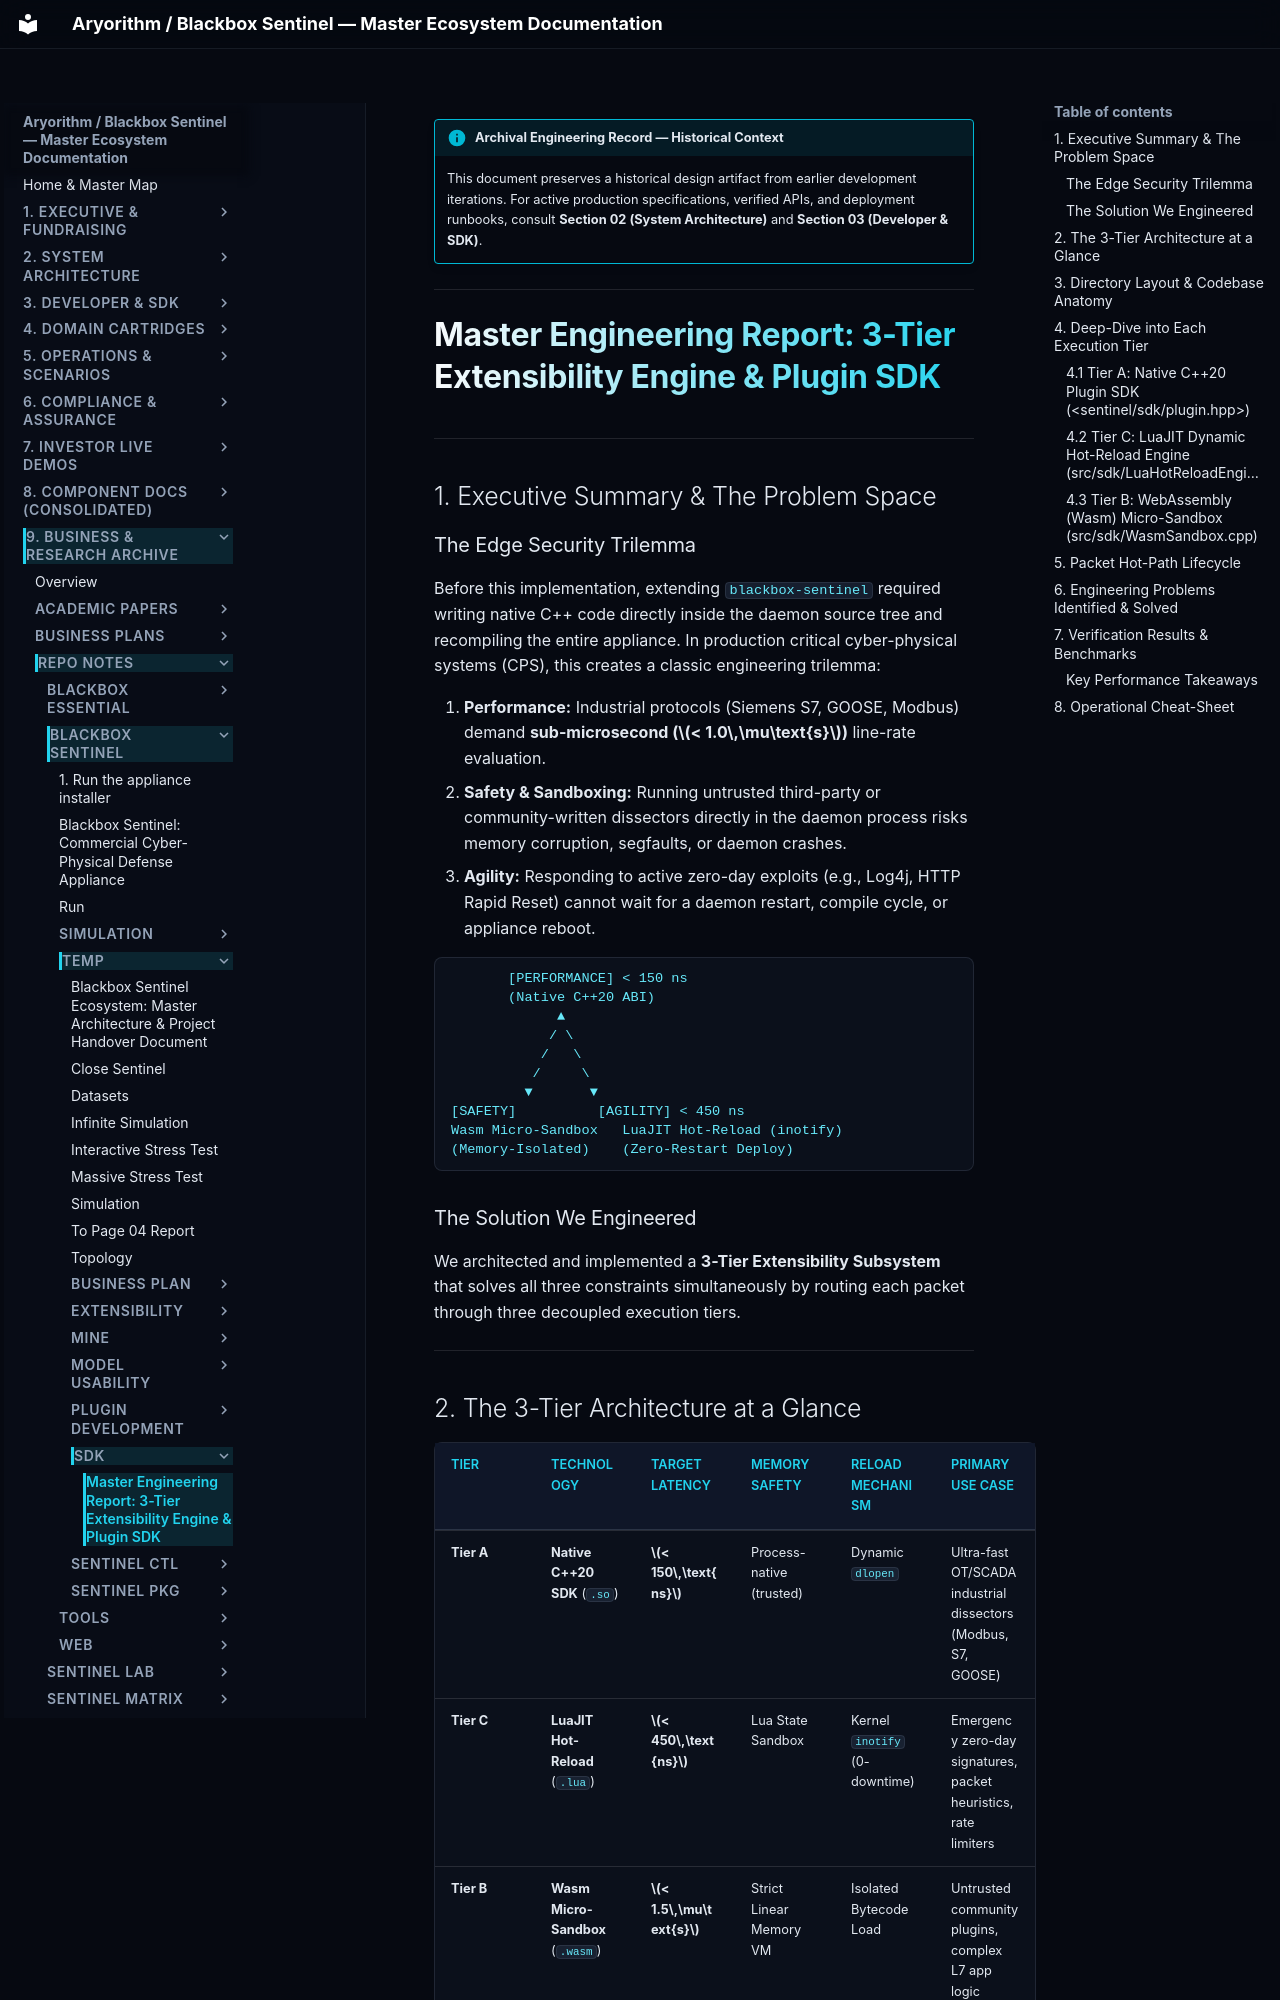

repository: kamisaberi/sentinel-docs · page: 09-archive-business-and-research/repo_notes/blackbox-sentinel/temp/sdk/master_engineering_report_3_tier_extensibility_engine__plugin_sdk/index.html · generator: mkdocs

!!! info "Archival Engineering Record — Historical Context"
    This document preserves a historical design artifact from earlier development iterations. For active production specifications, verified APIs, and deployment runbooks, consult **Section 02 (System Architecture)** and **Section 03 (Developer & SDK)**.

---

# Master Engineering Report: 3-Tier Extensibility Engine & Plugin SDK

---

## 1. Executive Summary & The Problem Space

### The Edge Security Trilemma
Before this implementation, extending `blackbox-sentinel` required writing native C++ code directly inside the daemon source tree and recompiling the entire appliance. In production critical cyber-physical systems (CPS), this creates a classic engineering trilemma:

1. **Performance:** Industrial protocols (Siemens S7, GOOSE, Modbus) demand **sub-microsecond ($< 1.0\,\mu\text{s}$)** line-rate evaluation.
2. **Safety & Sandboxing:** Running untrusted third-party or community-written dissectors directly in the daemon process risks memory corruption, segfaults, or daemon crashes.
3. **Agility:** Responding to active zero-day exploits (e.g., Log4j, HTTP Rapid Reset) cannot wait for a daemon restart, compile cycle, or appliance reboot.

```text
       [PERFORMANCE] < 150 ns
       (Native C++20 ABI)
             ▲
            / \
           /   \
          /     \
         ▼       ▼
[SAFETY]          [AGILITY] < 450 ns
Wasm Micro-Sandbox   LuaJIT Hot-Reload (inotify)
(Memory-Isolated)    (Zero-Restart Deploy)
```

### The Solution We Engineered
We architected and implemented a **3-Tier Extensibility Subsystem** that solves all three constraints simultaneously by routing each packet through three decoupled execution tiers.

---

## 2. The 3-Tier Architecture at a Glance

| Tier | Technology | Target Latency | Memory Safety | Reload Mechanism | Primary Use Case |
| :--- | :--- | :--- | :--- | :--- | :--- |
| **Tier A** | **Native C++20 SDK** (`.so`) | **$< 150\,\text{ns}$** | Process-native (trusted) | Dynamic `dlopen` | Ultra-fast OT/SCADA industrial dissectors (Modbus, S7, GOOSE) |
| **Tier C** | **LuaJIT Hot-Reload** (`.lua`) | **$< 450\,\text{ns}$** | Lua State Sandbox | Kernel `inotify` (0-downtime) | Emergency zero-day signatures, packet heuristics, rate limiters |
| **Tier B** | **Wasm Micro-Sandbox** (`.wasm`) | **$< 1.5\,\mu\text{s}$** | Strict Linear Memory VM | Isolated Bytecode Load | Untrusted community plugins, complex L7 app logic (DICOM, HL7, V2X) |

---
